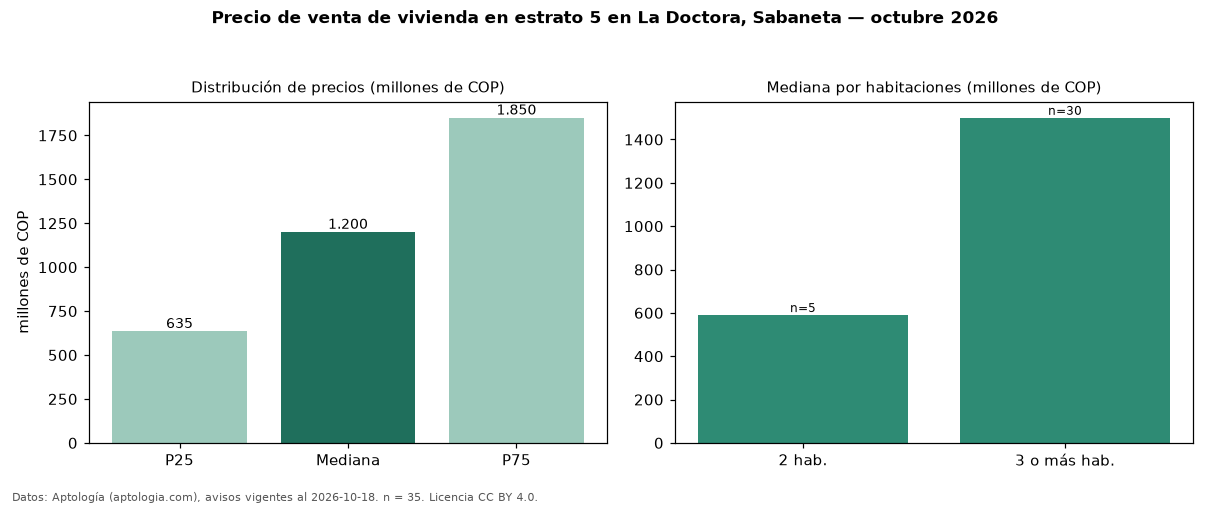

The file beside this chart, header and first rows:
seccion, metrica, valor, moneda, n
precio, p25, 635000000, COP, 35
precio, mediana, 1200000000, COP, 35
precio, p75, 1850000000, COP, 35
precio, minimo, 280000000, COP, 35
precio, maximo, 3200000000, COP, 35
m2, mediana_precio_m2, 5370280, COP, 34
m2, area_mediana_m2, 242.7, m2, 34
admin, mediana_admin_mes, 500000, COP, 23
banos, mediana_banos, 4.0, , 
parqueadero, pct_con_parqueadero, 85.7, %, 35
estrato, estrato_mas_frecuente, 5, , 35
habitaciones, 2, 590000000, COP, 5
habitaciones, 3+, 1500000000, COP, 30
fuente, fecha_datos, 2026-10-18, , 
fuente, atribucion, https://www.aptologia.com/venta/sabaneta…, , 
fuente, licencia, CC BY 4.0, , 
